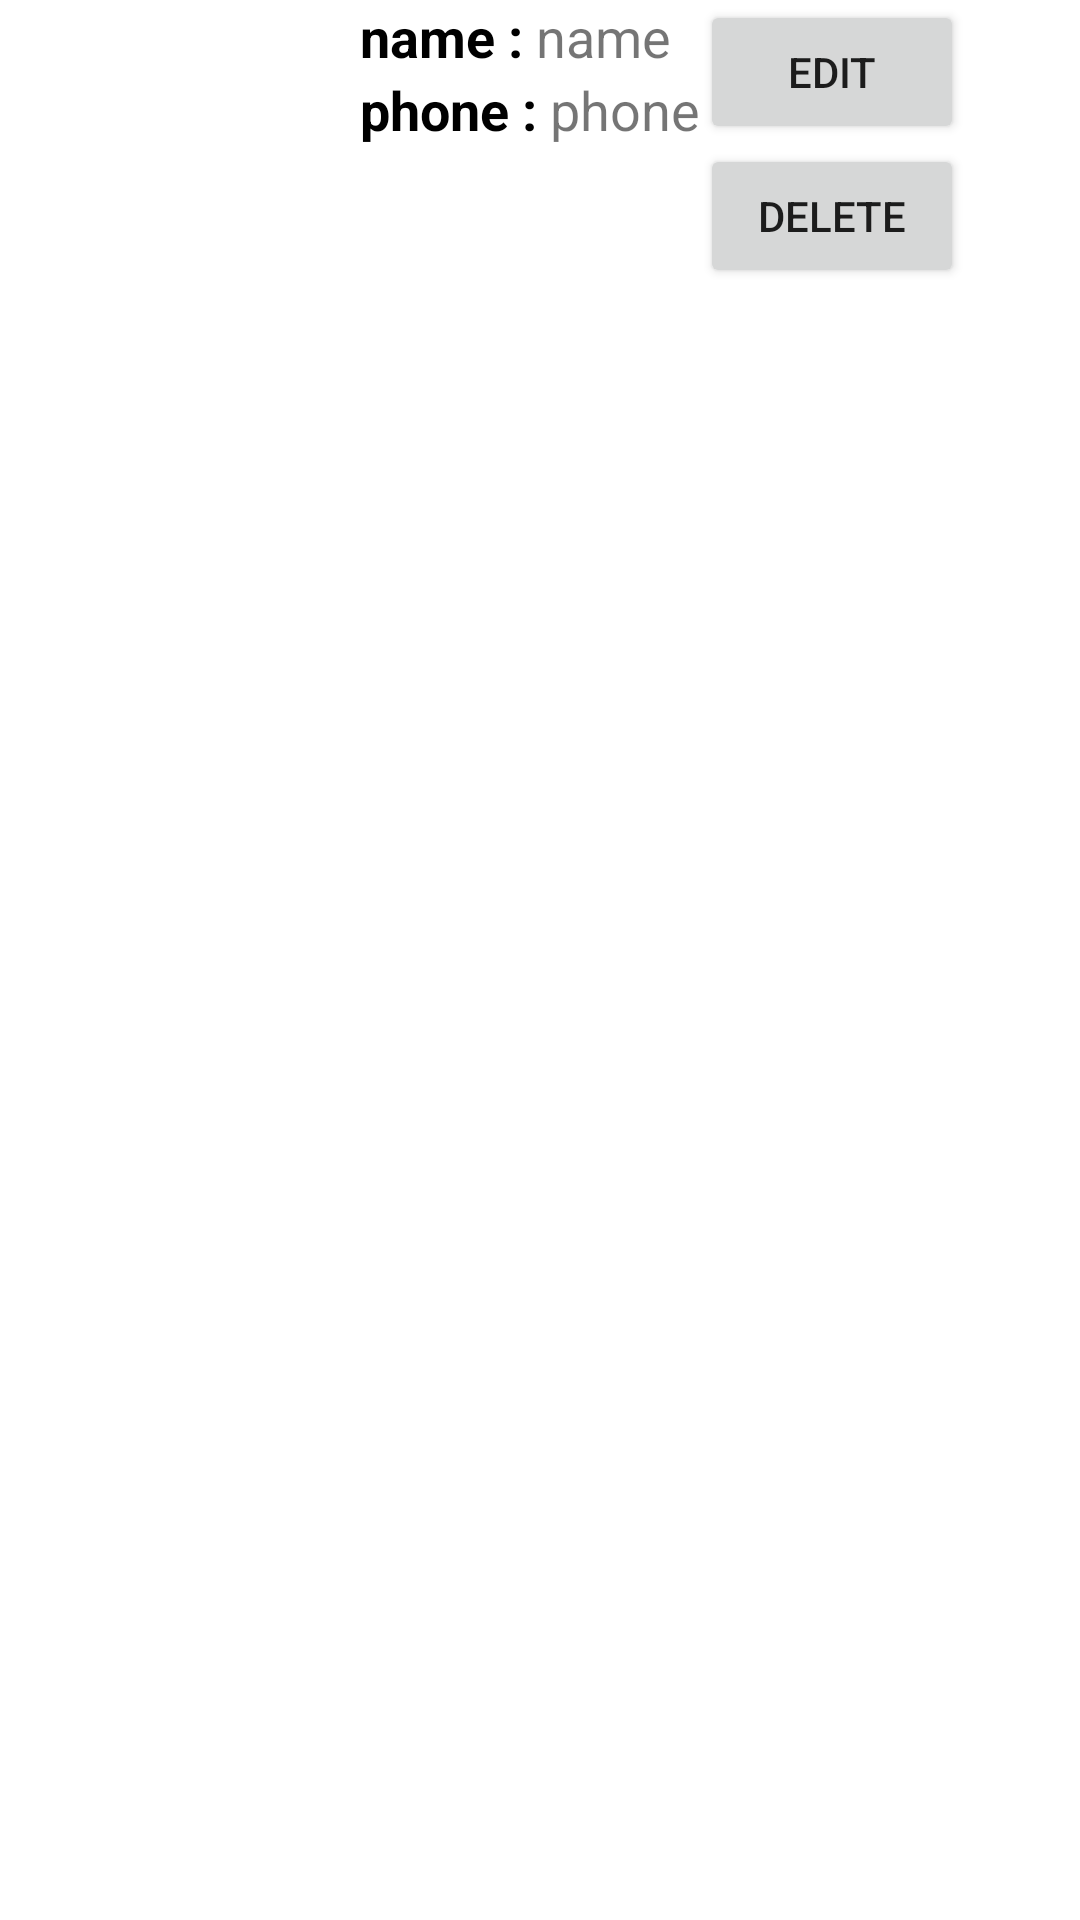

Reconstruct the res/layout file that produces this screen, plus the resources it refers to.
<!-- AndroidManifest.xml: application theme Theme.Newone -->
<!-- res/layout/designcard.xml -->
<?xml version="1.0" encoding="utf-8"?>

<androidx.constraintlayout.widget.ConstraintLayout
    xmlns:android="http://schemas.android.com/apk/res/android"
    xmlns:app="http://schemas.android.com/apk/res-auto"
    xmlns:tools="http://schemas.android.com/tools"
    android:layout_width="match_parent"
    android:layout_height="match_parent">

    <LinearLayout
        android:layout_width="match_parent"
        android:layout_height="match_parent"
        android:orientation="horizontal">

        <ImageView
            android:id="@+id/imageView"
            android:layout_width="100dp"
            android:layout_height="100dp"
            tools:srcCompat="@tools:sample/avatars" />

        <Space
            android:layout_width="20dp"
            android:layout_height="wrap_content" />

        <LinearLayout
            android:layout_width="wrap_content"
            android:layout_height="wrap_content"
            android:orientation="vertical">

            <LinearLayout
                android:layout_width="match_parent"
                android:layout_height="wrap_content"
                android:orientation="horizontal">

                <TextView
                    android:id="@+id/textView3"
                    android:layout_width="wrap_content"
                    android:layout_height="wrap_content"
                    android:text="name : "
                    android:textColor="#000000"
                    android:textSize="18sp"
                    android:textStyle="bold" />

                <TextView
                    android:id="@+id/name"
                    android:layout_width="match_parent"
                    android:layout_height="wrap_content"
                    android:text="name"
                    android:textSize="18sp" />

            </LinearLayout>

            <LinearLayout
                android:layout_width="match_parent"
                android:layout_height="match_parent"
                android:orientation="horizontal">

                <TextView
                    android:id="@+id/textView5"
                    android:layout_width="wrap_content"
                    android:layout_height="wrap_content"
                    android:text="phone : "
                    android:textColor="#000000"
                    android:textSize="18sp"
                    android:textStyle="bold" />

                <TextView
                    android:id="@+id/phone"
                    android:layout_width="match_parent"
                    android:layout_height="wrap_content"
                    android:text="phone"
                    android:textSize="18sp" />
            </LinearLayout>

        </LinearLayout>

        <LinearLayout
            android:layout_width="wrap_content"
            android:layout_height="wrap_content"
            android:orientation="vertical">

            <Button
                android:id="@+id/editbtn"
                android:layout_width="wrap_content"
                android:layout_height="wrap_content"
                android:text="Edit" />

            <Button
                android:id="@+id/detletebtn"
                android:layout_width="wrap_content"
                android:layout_height="wrap_content"
                android:text="Delete" />
        </LinearLayout>

    </LinearLayout>

</androidx.constraintlayout.widget.ConstraintLayout>
<!-- resources referenced by this layout -->
<resources>
  <style name="Theme.Newone" parent="Theme.MaterialComponents.DayNight.DarkActionBar">
          
          <item name="colorPrimary">@color/purple_500</item>
          <item name="colorPrimaryVariant">@color/purple_700</item>
          <item name="colorOnPrimary">@color/white</item>
          
          <item name="colorSecondary">@color/teal_200</item>
          <item name="colorSecondaryVariant">@color/teal_700</item>
          <item name="colorOnSecondary">@color/black</item>
          
          <item name="android:statusBarColor" tools:targetApi="l">?attr/colorPrimaryVariant</item>
          
      </style>
  <!-- not gathered from this repository: default colours our renderer supplied (Android Studio template values) -->
  <color name="purple_500">#FF6200EE</color>
  <color name="purple_700">#FF3700B3</color>
  <color name="teal_200">#FF03DAC5</color>
  <color name="teal_700">#FF018786</color>
  <color name="black">#FF000000</color>
  <color name="white">#FFFFFFFF</color>
</resources>
